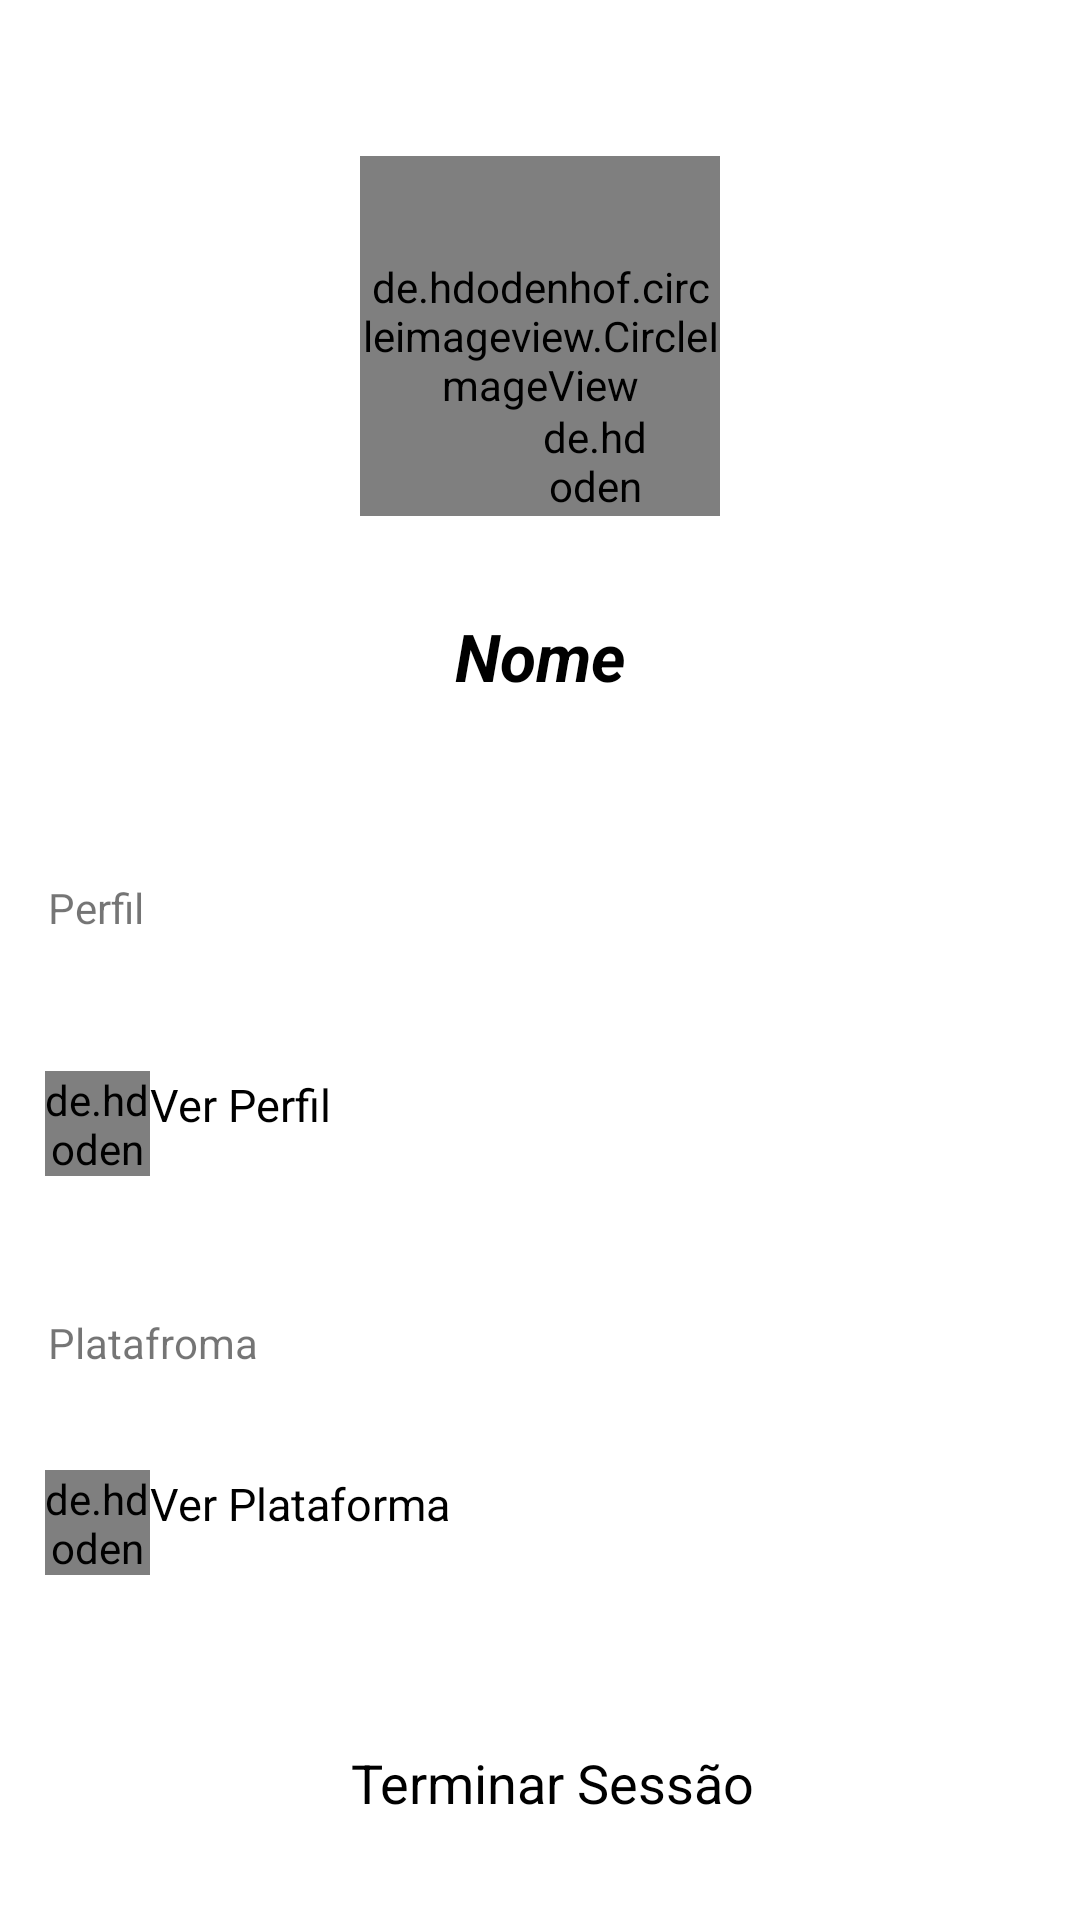

Reconstruct the res/layout file that produces this screen, plus the resources it refers to.
<!-- AndroidManifest.xml: application theme Theme.Projeto -->
<!-- res/layout/activity_ver_perfil.xml -->
<?xml version="1.0" encoding="utf-8"?>
<androidx.constraintlayout.widget.ConstraintLayout xmlns:android="http://schemas.android.com/apk/res/android"
    xmlns:app="http://schemas.android.com/apk/res-auto"
    xmlns:tools="http://schemas.android.com/tools"
    android:layout_width="match_parent"
    android:layout_height="match_parent"
    tools:context=".VerPerfil">


    <de.hdodenhof.circleimageview.CircleImageView
        android:id="@+id/circleImageView"
        android:layout_width="120dp"
        android:layout_height="120dp"
        android:layout_centerInParent="true"
        android:layout_marginTop="52dp"
        app:layout_constraintEnd_toEndOf="parent"
        app:layout_constraintStart_toStartOf="parent"
        app:layout_constraintTop_toTopOf="parent" />

    <de.hdodenhof.circleimageview.CircleImageView
        android:id="@+id/circleImageVieweditar"
        android:layout_width="35dp"
        android:layout_height="35dp"
        android:layout_centerInParent="true"
        android:layout_marginTop="136dp"
        android:layout_marginEnd="144dp"
        android:src="@drawable/ic_baseline_edit_24"
        app:layout_constraintEnd_toEndOf="parent"
        app:layout_constraintTop_toTopOf="parent" />



    <TextView
        android:id="@+id/textView4"
        android:layout_width="169dp"
        android:layout_height="29dp"
        android:layout_centerInParent="true"
        android:layout_marginTop="32dp"
        android:text="Nome"
        android:textAlignment="center"
        android:textColor="@color/black"
        android:textSize="22dp"
        android:textStyle="bold|italic"
        app:layout_constraintEnd_toEndOf="parent"
        app:layout_constraintStart_toStartOf="parent"
        app:layout_constraintTop_toBottomOf="@+id/circleImageView" />

    <TextView
        android:id="@+id/textView7"
        android:layout_width="70dp"
        android:layout_height="30dp"
        android:layout_marginStart="16dp"
        android:layout_marginTop="60dp"
        android:text="Perfil"
        app:layout_constraintStart_toStartOf="parent"
        app:layout_constraintTop_toBottomOf="@+id/textView4" />

    <TextView
        android:id="@+id/textView8"
        android:layout_width="70dp"
        android:layout_height="30dp"
        android:layout_marginStart="16dp"
        android:layout_marginTop="36dp"
        android:text="Platafroma"
        app:layout_constraintStart_toStartOf="parent"
        app:layout_constraintTop_toBottomOf="@+id/verperfil" />


    <RelativeLayout
        android:id="@+id/verperfil"
        android:layout_width="match_parent"
        android:layout_height="55dp"
        android:layout_marginTop="24dp"
        app:layout_constraintEnd_toEndOf="parent"
        app:layout_constraintHorizontal_bias="0.0"
        app:layout_constraintStart_toStartOf="parent"
        app:layout_constraintTop_toBottomOf="@+id/textView7">

        <de.hdodenhof.circleimageview.CircleImageView
            android:layout_width="35dp"
            android:layout_height="35dp"
            android:layout_alignParentStart="true"
            android:layout_alignParentTop="true"
            android:layout_marginLeft="15dp"
            android:layout_marginTop="10dp"
            android:background="@drawable/icons8_user_30" />

        <TextView
            android:layout_width="221dp"
            android:layout_height="35dp"
            android:layout_alignParentTop="true"
            android:layout_alignParentEnd="true"
            android:layout_marginStart="23dp"
            android:layout_marginTop="11dp"
            android:layout_marginEnd="99dp"
            android:paddingLeft="10dp"
            android:text="Ver Perfil"
            android:textColor="@color/black"
            android:textSize="15dp" />

    </RelativeLayout>

    <RelativeLayout
        android:id="@+id/terminarsessao"
        android:layout_width="match_parent"
        android:layout_height="55dp"
        app:layout_constraintBottom_toBottomOf="parent"
        app:layout_constraintEnd_toEndOf="parent"
        app:layout_constraintHorizontal_bias="0.0"
        app:layout_constraintStart_toStartOf="parent"
        app:layout_constraintTop_toBottomOf="@+id/verplataforma">

        <TextView
            android:layout_width="221dp"
            android:layout_height="35dp"
            android:layout_alignParentStart="true"
            android:layout_alignParentTop="true"
            android:layout_alignParentEnd="true"
            android:layout_marginStart="94dp"
            android:layout_marginTop="12dp"
            android:layout_marginEnd="96dp"
            android:paddingLeft="10dp"
            android:paddingTop="10dp"
            android:text="Terminar Sessão"
            android:textAlignment="center"
            android:textColor="@color/black"
            android:textSize="18dp" />

    </RelativeLayout>

    <RelativeLayout
        android:id="@+id/verplataforma"
        android:layout_width="match_parent"
        android:layout_height="55dp"
        android:layout_marginTop="12dp"
        app:layout_constraintEnd_toEndOf="parent"
        app:layout_constraintHorizontal_bias="0.0"
        app:layout_constraintStart_toStartOf="parent"
        app:layout_constraintTop_toBottomOf="@+id/textView8">

        <de.hdodenhof.circleimageview.CircleImageView
            android:layout_width="35dp"
            android:layout_height="35dp"
            android:layout_alignParentStart="true"
            android:layout_alignParentTop="true"
            android:layout_marginLeft="15dp"
            android:layout_marginTop="10dp"
            android:background="@drawable/icons8_web_50" />

        <TextView
            android:layout_width="221dp"
            android:layout_height="35dp"
            android:layout_alignParentTop="true"
            android:layout_alignParentEnd="true"
            android:layout_marginStart="23dp"
            android:layout_marginTop="11dp"
            android:layout_marginEnd="99dp"
            android:paddingLeft="10dp"
            android:text="Ver Plataforma"
            android:textColor="@color/black"
            android:textSize="15dp" />

    </RelativeLayout>

</androidx.constraintlayout.widget.ConstraintLayout>
<!-- resources referenced by this layout -->
<resources>
  <color name="black">#FF000000</color>
  <style name="Theme.Projeto" parent="Theme.MaterialComponents.DayNight.DarkActionBar">
          
          <item name="colorPrimary">@color/purple_500</item>
          <item name="colorPrimaryVariant">@color/purple_700</item>
          <item name="colorOnPrimary">@color/white</item>
          
          <item name="colorSecondary">@color/teal_200</item>
          <item name="colorSecondaryVariant">@color/teal_700</item>
          <item name="colorOnSecondary">@color/black</item>
          
          <item name="android:statusBarColor" tools:targetApi="l">?attr/colorPrimaryVariant</item>
          
      </style>
  <color name="purple_500">#FF0f4f33</color>
  <color name="purple_700">#FF0f4f33</color>
  <color name="white">#FFFFFFFF</color>
  <color name="teal_200">#FF03DAC5</color>
  <color name="teal_700">#FF018786</color>
</resources>
